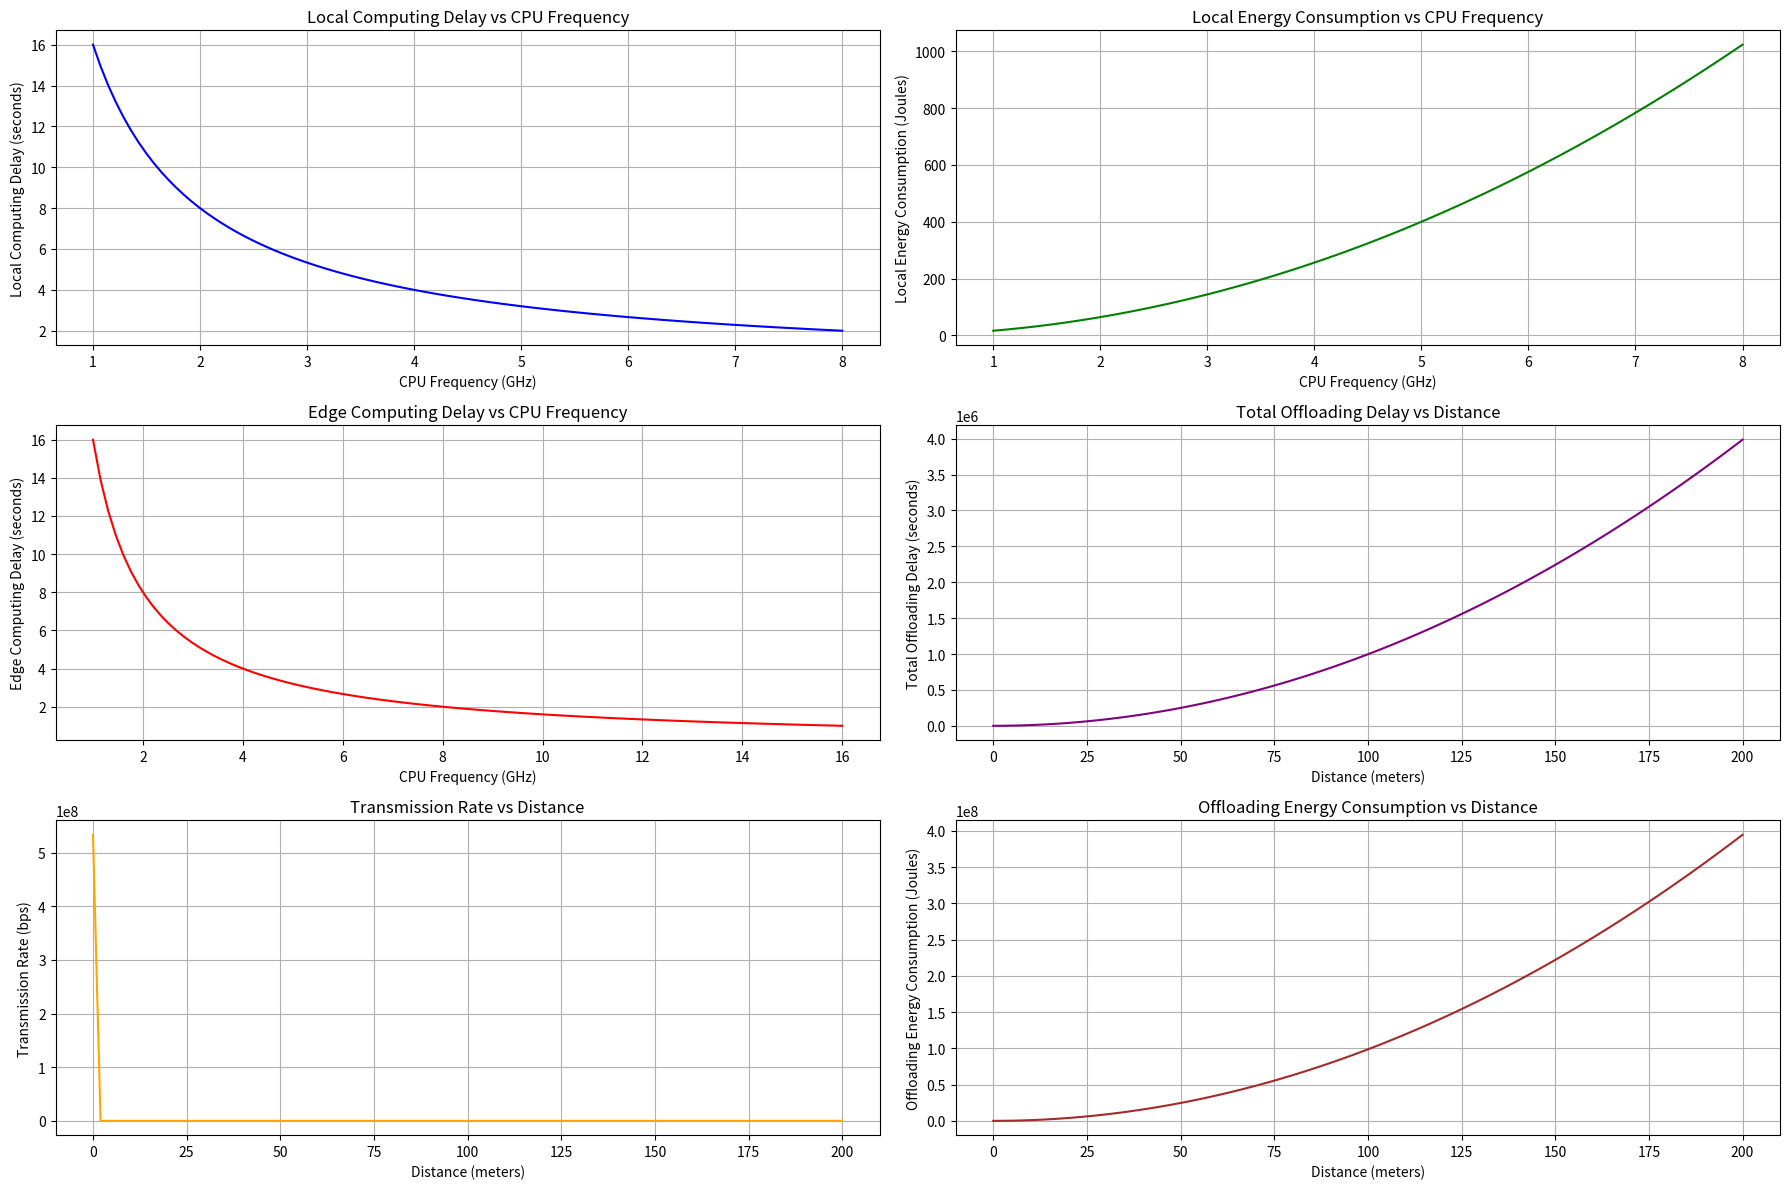

Recreate this plot in Python.
import numpy as np
import matplotlib.pyplot as plt

class SimulationParameters:
    def __init__(self):
        # Environment Parameters
        self.num_vehicles = 80  # Number of vehicles
        self.num_rsus = 30  # Number of RSUs
        self.route_length = 10  # Route length in km
        self.communication_range = 200  # Communication range in meters

        # Vehicle Parameters
        self.vehicle_speed_range = [30, 120]  # Speed range in km/h
        self.vehicle_cpu_freq_range = [2, 8]  # CPU frequency range in GHz
        self.vehicle_transmit_power = 0.1  # Transmit power of vehicles in Watts

        # RSU Parameters
        self.rsu_cpu_freq_range = [8, 16]  # CPU frequency range in GHz
        self.rsu_transmit_power = 0.2  # Transmit power of RSUs in Watts

        # Task Parameters
        self.input_data_size = 16 * 1e6  # Input data size in bits (16 Mbits)
        self.processing_complexity = 1000  # Processing complexity in cycles/bit
        self.kappa = 1e-27  # Power consumption coefficient

        # Communication Parameters
        self.bandwidth = 10e6  # Bandwidth in Hz (10 MHz)
        self.noise_power = 1  # Noise power in Watts
        self.path_loss_exponent = 2  # Path loss exponent
        self.channel_fading = np.random.rayleigh()  # Rayleigh fading coefficient
        self.alpha = 1  # Uplink transmission overhead coefficient
        self.beta = 0.01  # Downlink transmission overhead coefficient

        # DDQN Algorithm Parameters
        self.memory_size = 1024  # Memory size for experience replay
        self.batch_size = 32  # Batch size for training
        self.gamma = 0.9  # Discount factor
        self.epsilon = 0.9  # Exploration rate
        self.learning_rate = 0.05  # Learning rate

        # Initialize vehicle and RSU properties
        self.initialize_vehicles()
        self.initialize_rsus()

        # Initialize distances between target vehicle and edge servers
        self.initialize_distances()

    def initialize_vehicles(self):
        # Randomly generate vehicle speeds and CPU frequencies
        self.vehicle_speeds = np.random.uniform(
            self.vehicle_speed_range[0], self.vehicle_speed_range[1], self.num_vehicles
        )  # in km/h
        self.vehicle_cpu_freqs = np.random.uniform(
            self.vehicle_cpu_freq_range[0], self.vehicle_cpu_freq_range[1], self.num_vehicles
        )  # in GHz

    def initialize_rsus(self):
        # Randomly generate RSU CPU frequencies
        self.rsu_cpu_freqs = np.random.uniform(
            self.rsu_cpu_freq_range[0], self.rsu_cpu_freq_range[1], self.num_rsus
        )  # in GHz

    def initialize_distances(self):
        """
        Randomly generate distances between the target vehicle and edge servers (vehicles and RSUs).
        Distances are within the communication range (0 to 200 meters).
        """
        self.distances_VT_Vi = np.random.uniform(1e-9, self.communication_range, self.num_vehicles)  # Avoid zero distance
        self.distances_VT_Bj = np.random.uniform(1e-9, self.communication_range, self.num_rsus)  # Avoid zero distance

    def calculate_transmission_rate(self, P, d):
        """
        Calculate the data transmission rate using the Shannon-Hartley theorem.

        Parameters:
            P (float): Transmit power (in Watts).
            d (float): Distance between transmitter and receiver (in meters).

        Returns:
            float: Data transmission rate (in bits per second).
        """
        # Avoid division by zero by ensuring d is not zero
        d = max(d, 1e-9)

        # Calculate the signal-to-noise ratio (SNR)
        SNR = (P * (d ** (-self.path_loss_exponent)) * (np.abs(self.channel_fading) ** 2)) / self.noise_power

        # Calculate the transmission rate using the Shannon-Hartley theorem
        transmission_rate = self.bandwidth * np.log2(1 + SNR)

        return transmission_rate

    def calculate_local_delay(self, f_loc):
        """
        Calculate the local computing delay.

        Parameters:
            f_loc (float): CPU frequency of the target vehicle (in Hz).

        Returns:
            float: Local computing delay (in seconds).
        """
        return (self.processing_complexity * self.input_data_size) / f_loc

    def calculate_local_energy(self, f_loc):
        """
        Calculate the local energy consumption.

        Parameters:
            f_loc (float): CPU frequency of the target vehicle (in Hz).

        Returns:
            float: Local energy consumption (in Joules).
        """
        P_CPU = self.kappa * (f_loc ** 2)  # Power consumption per CPU cycle
        return P_CPU * self.processing_complexity * self.input_data_size

    def calculate_edge_delay(self, f_edge):
        """
        Calculate the edge computing delay.

        Parameters:
            f_edge (float): CPU frequency of the selected edge server (in Hz).

        Returns:
            float: Edge computing delay (in seconds).
        """
        return (self.processing_complexity * self.input_data_size) / f_edge

    def calculate_ul_delay(self, transmission_rate):
        """
        Calculate the uplink (UL) transmission delay.

        Parameters:
            transmission_rate (float): Transmission rate (in bits per second).

        Returns:
            float: Uplink transmission delay (in seconds).
        """
        return self.alpha * (self.input_data_size / transmission_rate)

    def calculate_dl_delay(self, transmission_rate):
        """
        Calculate the downlink (DL) transmission delay.

        Parameters:
            transmission_rate (float): Transmission rate (in bits per second).

        Returns:
            float: Downlink transmission delay (in seconds).
        """
        return self.beta * (self.input_data_size / transmission_rate)

    def calculate_total_offloading_delay(self, D_UL, D_edge, D_DL):
        """
        Calculate the total offloading delay.

        Parameters:
            D_UL (float): Uplink transmission delay (in seconds).
            D_edge (float): Edge computing delay (in seconds).
            D_DL (float): Downlink transmission delay (in seconds).

        Returns:
            float: Total offloading delay (in seconds).
        """
        return D_UL + D_edge + D_DL

    def calculate_offloading_energy(self, P, transmission_rate):
        """
        Calculate the energy consumption during computation offloading.

        Parameters:
            P (float): Transmit power (in Watts).
            transmission_rate (float): Transmission rate (in bits per second).

        Returns:
            float: Energy consumption during offloading (in Joules).
        """
        return (P * self.processing_complexity * self.input_data_size) / transmission_rate

# Create an instance of the simulation parameters
sim_params = SimulationParameters()

# Example usage of local computing calculations
f_loc = 2.5 * 1e9  # Example CPU frequency of the target vehicle (2.5 GHz)
D_loc = sim_params.calculate_local_delay(f_loc)
E_loc = sim_params.calculate_local_energy(f_loc)

print(f"Local Computing Delay: {D_loc:.4f} seconds")
print(f"Local Energy Consumption: {E_loc:.4f} Joules")

# Calculate transmission rates for each vehicle and RSU
transmission_rates_VT_Vi = [
    sim_params.calculate_transmission_rate(sim_params.vehicle_transmit_power, d)
    for d in sim_params.distances_VT_Vi
]
transmission_rates_VT_Bj = [
    sim_params.calculate_transmission_rate(sim_params.vehicle_transmit_power, d)
    for d in sim_params.distances_VT_Bj
]
transmission_rates_Bj_VT = [
    sim_params.calculate_transmission_rate(sim_params.rsu_transmit_power, d)
    for d in sim_params.distances_VT_Bj
]
transmission_rates_Vi_VT = [
    sim_params.calculate_transmission_rate(sim_params.vehicle_transmit_power, d)
    for d in sim_params.distances_VT_Vi
]

# Example usage of offloading delay calculations
f_edge = 4.0 * 1e9  # Example CPU frequency of the selected edge server (4.0 GHz)
D_edge = sim_params.calculate_edge_delay(f_edge)

# Calculate UL and DL delays for a specific vehicle and RSU
D_UL_Vi = sim_params.calculate_ul_delay(transmission_rates_VT_Vi[0])  # Example: First vehicle
D_DL_Vi = sim_params.calculate_dl_delay(transmission_rates_Vi_VT[0])  # Example: First vehicle

D_UL_Bj = sim_params.calculate_ul_delay(transmission_rates_VT_Bj[0])  # Example: First RSU
D_DL_Bj = sim_params.calculate_dl_delay(transmission_rates_Bj_VT[0])  # Example: First RSU

# Calculate total offloading delay
D_off_Vi = sim_params.calculate_total_offloading_delay(D_UL_Vi, D_edge, D_DL_Vi)
D_off_Bj = sim_params.calculate_total_offloading_delay(D_UL_Bj, D_edge, D_DL_Bj)

print(f"Total Offloading Delay (V_i): {D_off_Vi:.4f} seconds")
print(f"Total Offloading Delay (B_j): {D_off_Bj:.4f} seconds")

# Calculate offloading energy consumption
E_off_Vi = sim_params.calculate_offloading_energy(sim_params.vehicle_transmit_power, transmission_rates_VT_Vi[0])
E_off_Bj = sim_params.calculate_offloading_energy(sim_params.vehicle_transmit_power, transmission_rates_VT_Bj[0])

print(f"Offloading Energy Consumption (V_i): {E_off_Vi:.4f} Joules")
print(f"Offloading Energy Consumption (B_j): {E_off_Bj:.4f} Joules")

# Plotting the data
plt.figure(figsize=(18, 12))

# Plot 1: Local Computing Delay vs CPU Frequency
plt.subplot(3, 2, 1)
f_loc_range = np.linspace(1e9, 8e9, 100)  # CPU frequency range from 1 GHz to 8 GHz
D_loc_range = [sim_params.calculate_local_delay(f) for f in f_loc_range]
plt.plot(f_loc_range / 1e9, D_loc_range, color='blue')
plt.xlabel('CPU Frequency (GHz)')
plt.ylabel('Local Computing Delay (seconds)')
plt.title('Local Computing Delay vs CPU Frequency')
plt.grid(True)

# Plot 2: Local Energy Consumption vs CPU Frequency
plt.subplot(3, 2, 2)
E_loc_range = [sim_params.calculate_local_energy(f) for f in f_loc_range]
plt.plot(f_loc_range / 1e9, E_loc_range, color='green')
plt.xlabel('CPU Frequency (GHz)')
plt.ylabel('Local Energy Consumption (Joules)')
plt.title('Local Energy Consumption vs CPU Frequency')
plt.grid(True)

# Plot 3: Edge Computing Delay vs CPU Frequency
plt.subplot(3, 2, 3)
f_edge_range = np.linspace(1e9, 16e9, 100)  # CPU frequency range from 1 GHz to 16 GHz
D_edge_range = [sim_params.calculate_edge_delay(f) for f in f_edge_range]
plt.plot(f_edge_range / 1e9, D_edge_range, color='red')
plt.xlabel('CPU Frequency (GHz)')
plt.ylabel('Edge Computing Delay (seconds)')
plt.title('Edge Computing Delay vs CPU Frequency')
plt.grid(True)

# Plot 4: Total Offloading Delay vs Distance
plt.subplot(3, 2, 4)
distance_range = np.linspace(1e-9, sim_params.communication_range, 100)  # Distance range from 0 to 200 meters
transmission_rate_range = [sim_params.calculate_transmission_rate(sim_params.vehicle_transmit_power, d) for d in distance_range]
D_UL_range = [sim_params.calculate_ul_delay(rate) for rate in transmission_rate_range]
D_DL_range = [sim_params.calculate_dl_delay(rate) for rate in transmission_rate_range]
D_off_range = [sim_params.calculate_total_offloading_delay(D_UL, D_edge, D_DL) for D_UL, D_DL in zip(D_UL_range, D_DL_range)]
plt.plot(distance_range, D_off_range, color='purple')
plt.xlabel('Distance (meters)')
plt.ylabel('Total Offloading Delay (seconds)')
plt.title('Total Offloading Delay vs Distance')
plt.grid(True)

# Plot 5: Transmission Rate vs Distance
plt.subplot(3, 2, 5)
plt.plot(distance_range, transmission_rate_range, color='orange')
plt.xlabel('Distance (meters)')
plt.ylabel('Transmission Rate (bps)')
plt.title('Transmission Rate vs Distance')
plt.grid(True)

# Plot 6: Offloading Energy Consumption vs Distance
plt.subplot(3, 2, 6)
E_off_range = [sim_params.calculate_offloading_energy(sim_params.vehicle_transmit_power, rate) for rate in transmission_rate_range]
plt.plot(distance_range, E_off_range, color='brown')
plt.xlabel('Distance (meters)')
plt.ylabel('Offloading Energy Consumption (Joules)')
plt.title('Offloading Energy Consumption vs Distance')
plt.grid(True)

# Display the plots
plt.tight_layout()
plt.show()